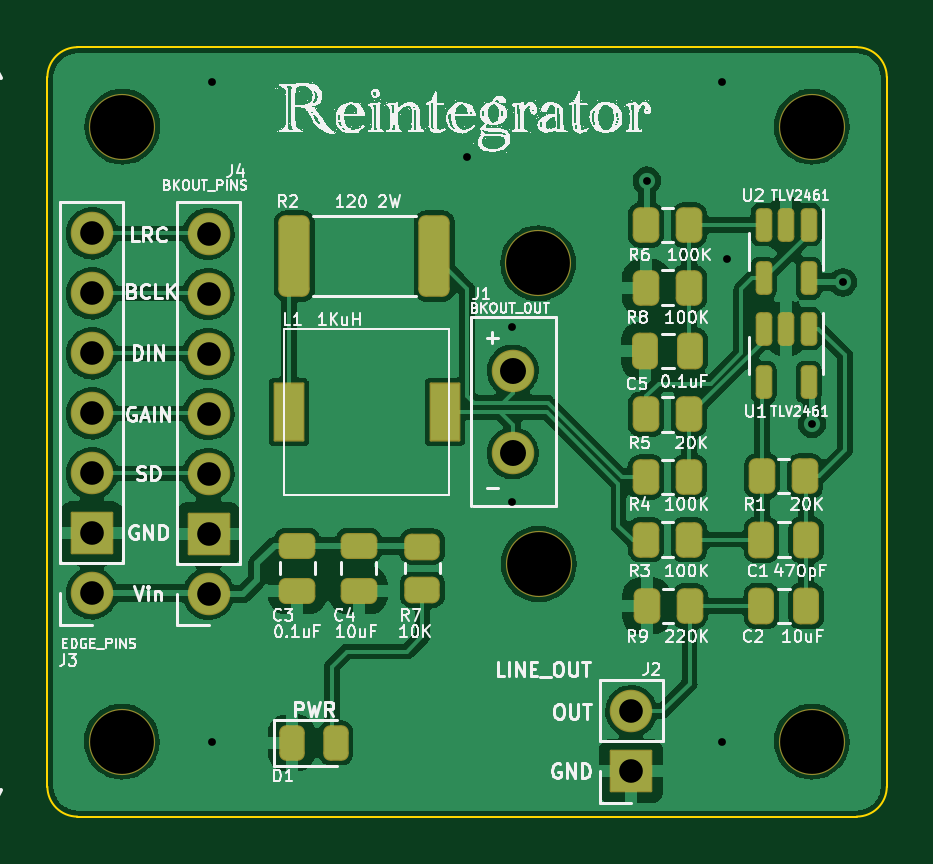
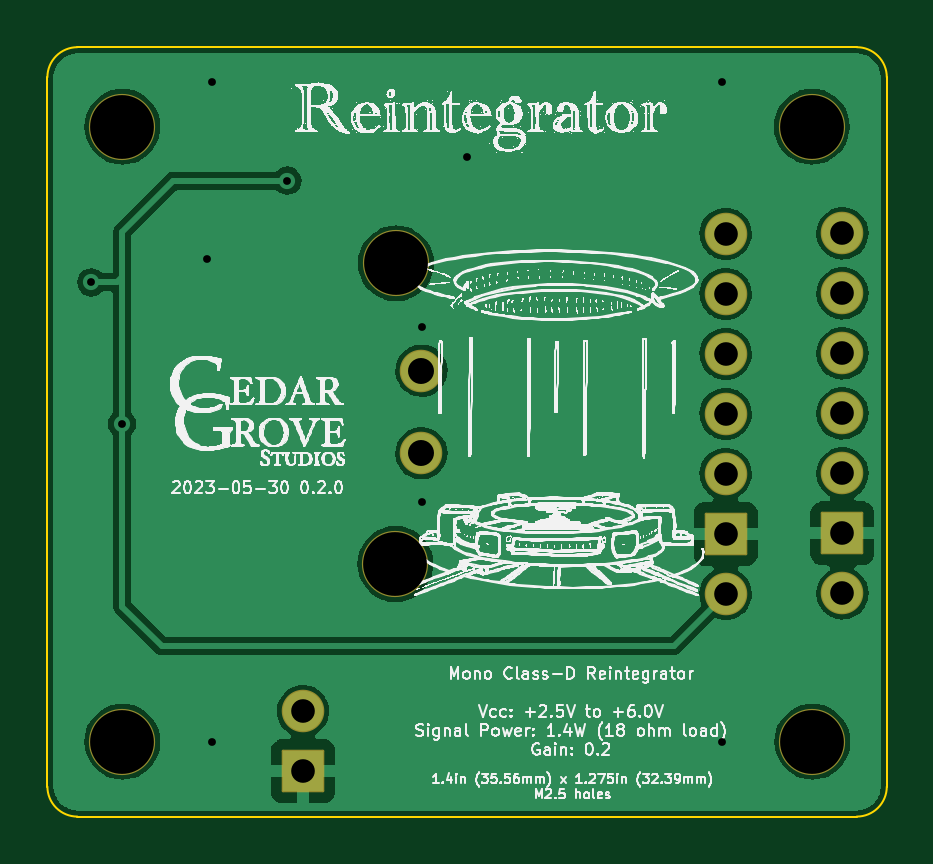
Circuit board: 10 layer files. Board 35.5 x 32.6 mm.
- bottom_copper: breakout-B_Cu.gbl (71505 bytes)
- bottom_mask: breakout-B_Mask.gbs (1894 bytes)
- bottom_silk: breakout-B_Silkscreen.gbo (631792 bytes)
- outline: breakout-Edge_Cuts.gm1 (1250 bytes)
- top_copper: breakout-F_Cu.gtl (152415 bytes)
- top_mask: breakout-F_Mask.gts (4120 bytes)
- paste: breakout-F_Paste.gtp (3180 bytes)
- top_silk: breakout-F_Silkscreen.gto (162386 bytes)
- drill: breakout-NPTH.drl (434 bytes)
- drill: breakout-PTH.drl (892 bytes)

=== bottom_copper: breakout-B_Cu.gbl (71505 bytes, source omitted) ===
=== bottom_mask: breakout-B_Mask.gbs (1894 bytes, source withheld) ===
=== bottom_silk: breakout-B_Silkscreen.gbo (631792 bytes, source omitted) ===
=== outline: breakout-Edge_Cuts.gm1 ===
G04 #@! TF.GenerationSoftware,KiCad,Pcbnew,(6.0.0-0)*
G04 #@! TF.CreationDate,2023-05-30T22:12:00-07:00*
G04 #@! TF.ProjectId,breakout,62726561-6b6f-4757-942e-6b696361645f,0.2.0*
G04 #@! TF.SameCoordinates,Original*
G04 #@! TF.FileFunction,Profile,NP*
%FSLAX46Y46*%
G04 Gerber Fmt 4.6, Leading zero omitted, Abs format (unit mm)*
G04 Created by KiCad (PCBNEW (6.0.0-0)) date 2023-05-30 22:12:00*
%MOMM*%
%LPD*%
G01*
G04 APERTURE LIST*
G04 #@! TA.AperFunction,Profile*
%ADD10C,0.100000*%
G04 #@! TD*
G04 APERTURE END LIST*
D10*
X139725400Y-90618174D02*
X139725400Y-104851200D01*
X139725400Y-120650000D02*
G75*
G03*
X140995400Y-121920000I1269999J-1D01*
G01*
X173990000Y-89348174D02*
X156235400Y-89348174D01*
X156235400Y-89348174D02*
X140995400Y-89348174D01*
X173990000Y-121919999D02*
G75*
G03*
X175260000Y-120649999I1J1269999D01*
G01*
X175260000Y-104851199D02*
X175260000Y-120649999D01*
X139725400Y-104851200D02*
X139725400Y-120650000D01*
X175260000Y-90618174D02*
G75*
G03*
X173990000Y-89348174I-1269999J1D01*
G01*
X173990000Y-121919999D02*
X156235400Y-121920000D01*
X156235400Y-121920000D02*
X140995400Y-121920000D01*
X140995400Y-89348174D02*
G75*
G03*
X139725400Y-90618174I-1J-1269999D01*
G01*
X175260000Y-90618174D02*
X175260000Y-104851199D01*
M02*

=== top_copper: breakout-F_Cu.gtl (152415 bytes, source omitted) ===
=== top_mask: breakout-F_Mask.gts (4120 bytes, source withheld) ===
=== paste: breakout-F_Paste.gtp (3180 bytes, source withheld) ===
=== top_silk: breakout-F_Silkscreen.gto (162386 bytes, source omitted) ===
=== drill: breakout-NPTH.drl ===
M48
; DRILL file {KiCad (6.0.0-0)} date Tuesday, May 30, 2023 at 10:11:56 PM
; FORMAT={-:-/ absolute / inch / decimal}
; #@! TF.CreationDate,2023-05-30T22:11:56-07:00
; #@! TF.GenerationSoftware,Kicad,Pcbnew,(6.0.0-0)
; #@! TF.FileFunction,NonPlated,1,2,NPTH
FMAT,2
INCH
; #@! TA.AperFunction,NonPlated,NPTH,ComponentDrill
T1C0.1063
%
G90
G05
T1
X5.625Y-4.675
X5.626Y-3.65
X6.319Y-3.878
X6.32Y-4.379
X6.775Y-3.65
X6.775Y-4.675
T0
M30

=== drill: breakout-PTH.drl ===
M48
; DRILL file {KiCad (6.0.0-0)} date Tuesday, May 30, 2023 at 10:11:56 PM
; FORMAT={-:-/ absolute / inch / decimal}
; #@! TF.CreationDate,2023-05-30T22:11:56-07:00
; #@! TF.GenerationSoftware,Kicad,Pcbnew,(6.0.0-0)
; #@! TF.FileFunction,Plated,1,2,PTH
FMAT,2
INCH
; #@! TA.AperFunction,Plated,PTH,ViaDrill
T1C0.0130
; #@! TA.AperFunction,Plated,PTH,ComponentDrill
T2C0.0394
; #@! TA.AperFunction,Plated,PTH,ComponentDrill
T3C0.0433
%
G90
G05
T1
X5.775Y-3.575
X5.775Y-4.675
X6.2Y-3.7
X6.2756Y-3.9843
X6.2756Y-4.2756
X6.5Y-3.7402
X6.625Y-3.575
X6.625Y-4.675
X6.6339Y-3.8701
X6.7756Y-4.1457
X6.8268Y-3.9094
T2
X5.575Y-3.828
X5.575Y-3.928
X5.575Y-4.028
X5.575Y-4.128
X5.575Y-4.228
X5.575Y-4.328
X5.575Y-4.428
X5.7695Y-3.8288
X5.7695Y-3.9288
X5.7695Y-4.0288
X5.7695Y-4.1288
X5.7695Y-4.2288
X5.7695Y-4.3288
X5.7695Y-4.4288
X6.474Y-4.6242
X6.474Y-4.7242
T3
X6.2766Y-4.0567
X6.2766Y-4.1945
T0
M30

